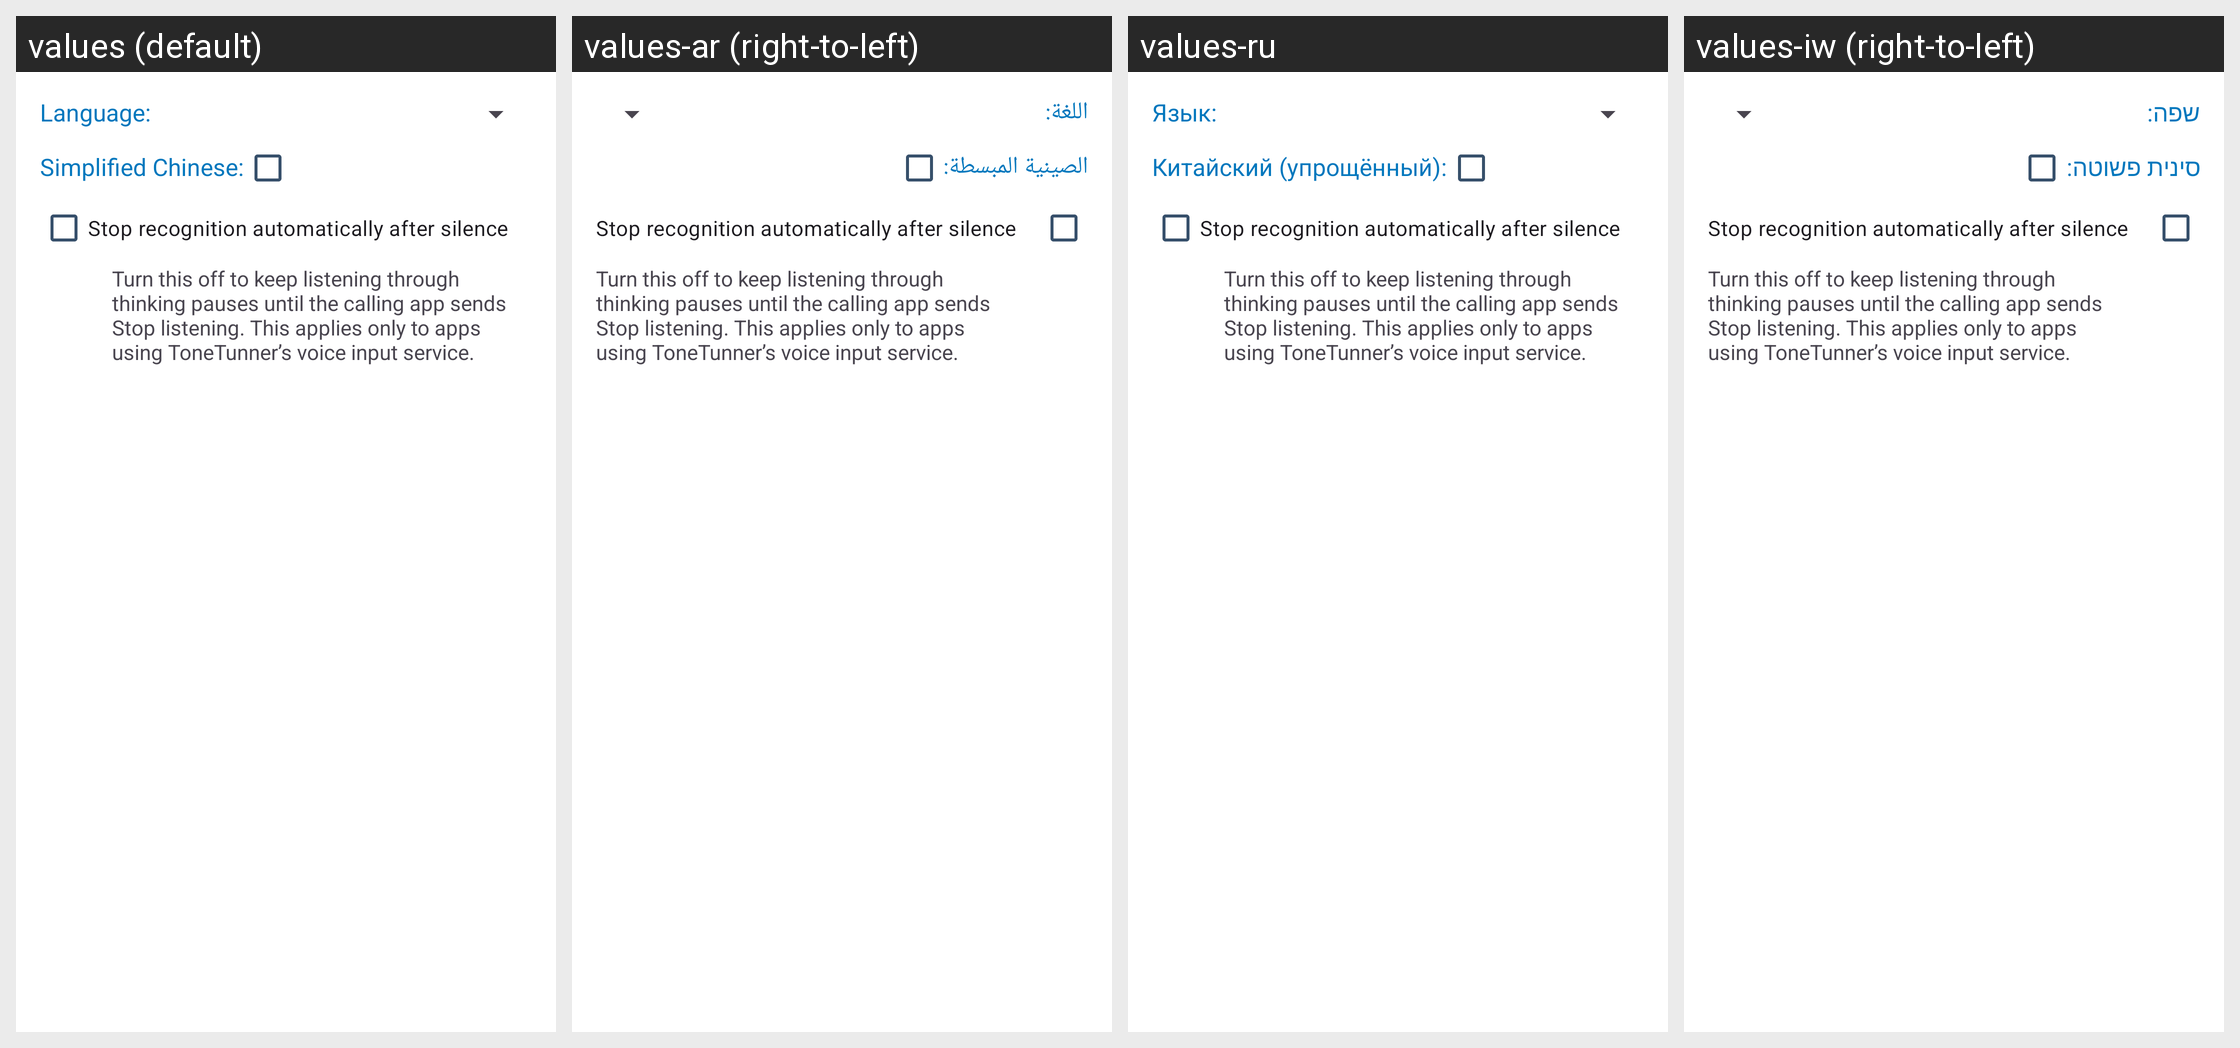

Here is an Android app screen in its default locale and in the app's own translations. Write out the translated-string differences for the strings that appear on this screen.
Android screen res/layout/activity_recognition_service_settings.xml rendered under 4 locales, left to right: values (default), values-ar (right-to-left), values-ru, values-iw (right-to-left). Device: Nexus 5 (rendered at 1080×1920; each locale shown at half size, 540×960, under a caption strip naming it); theme Theme.Whisper.NoActionBar.
Other locales in the repository, not shown: values-de, values-fr, values-hu, values-pt-rBR, values-ro.
Strings drawn on this screen, with the default value and each locale's value (text and hints the layout hard-codes, and strings that could not be matched under every locale, appear in the picture but are not listed):

language
  values: Language:
  values-ar: اللغة:
  values-ru: Язык:
  values-iw: שפה:

simple_chinese
  values: Simplified Chinese:
  values-ar: الصينية المبسطة:
  values-ru: Китайский (упрощённый):
  values-iw: סינית פשוטה:

entrypoint_recognition_auto_stop
  values: Stop recognition automatically after silence
  values-ar: Stop recognition automatically after silence  [not translated; the default value is used]
  values-ru: Stop recognition automatically after silence  [not translated; the default value is used]
  values-iw: Stop recognition automatically after silence  [not translated; the default value is used]

entrypoint_recognition_auto_stop_help
  values: Turn this off to keep listening through thinking pauses until the calling app sends Stop listening. This applies only to apps using ToneTunner’s voice input service.
  values-ar: Turn this off to keep listening through thinking pauses until the calling app sends Stop listening. This applies only to apps using ToneTunner’s voice input service.  [not translated; the default value is used]
  values-ru: Turn this off to keep listening through thinking pauses until the calling app sends Stop listening. This applies only to apps using ToneTunner’s voice input service.  [not translated; the default value is used]
  values-iw: Turn this off to keep listening through thinking pauses until the calling app sends Stop listening. This applies only to apps using ToneTunner’s voice input service.  [not translated; the default value is used]
